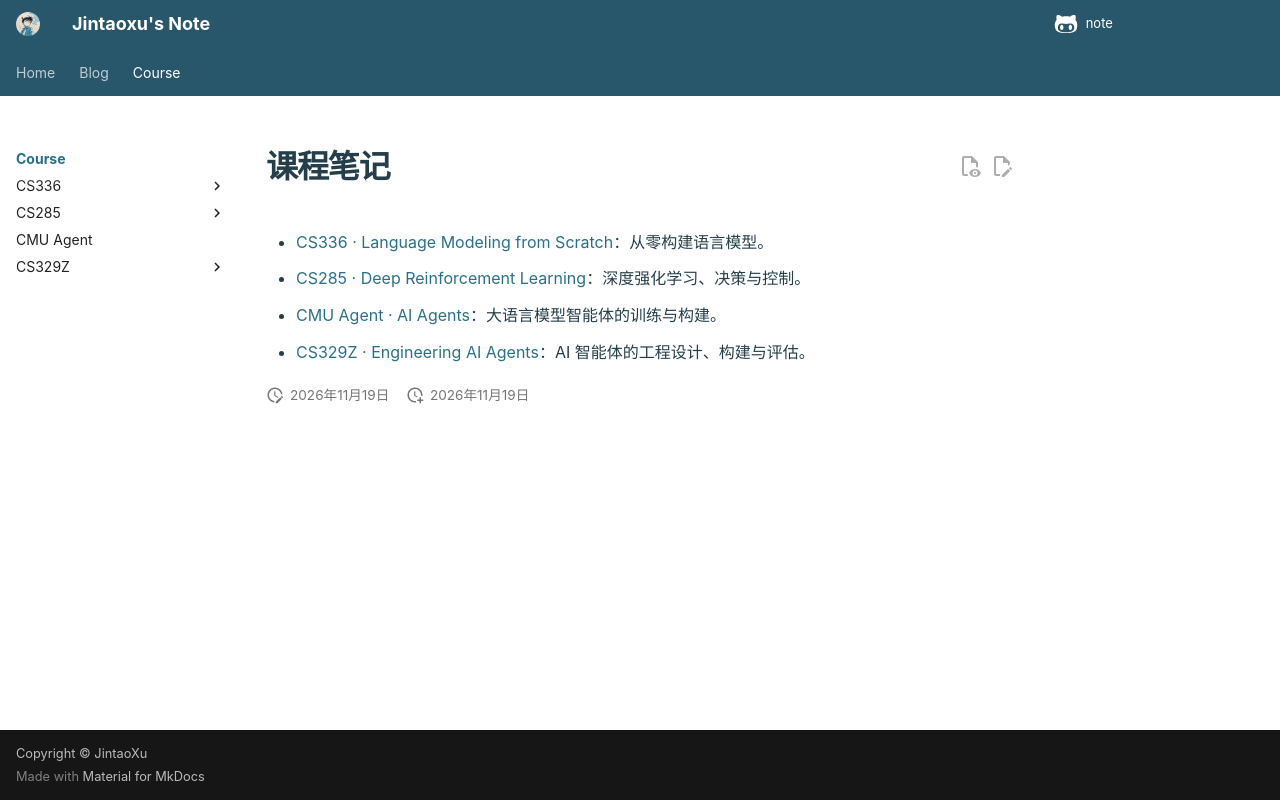

repository: Taoger-Xu/note · page: course/index.html · generator: mkdocs

---
title: 课程笔记
comments: false
---

# 课程笔记

- [CS336 · Language Modeling from Scratch](cs336/index.md)：从零构建语言模型。
- [CS285 · Deep Reinforcement Learning](cs285/index.md)：深度强化学习、决策与控制。
- [CMU Agent · AI Agents](cmu-agent/index.md)：大语言模型智能体的训练与构建。
- [CS329Z · Engineering AI Agents](cs329z/index.md)：AI 智能体的工程设计、构建与评估。
